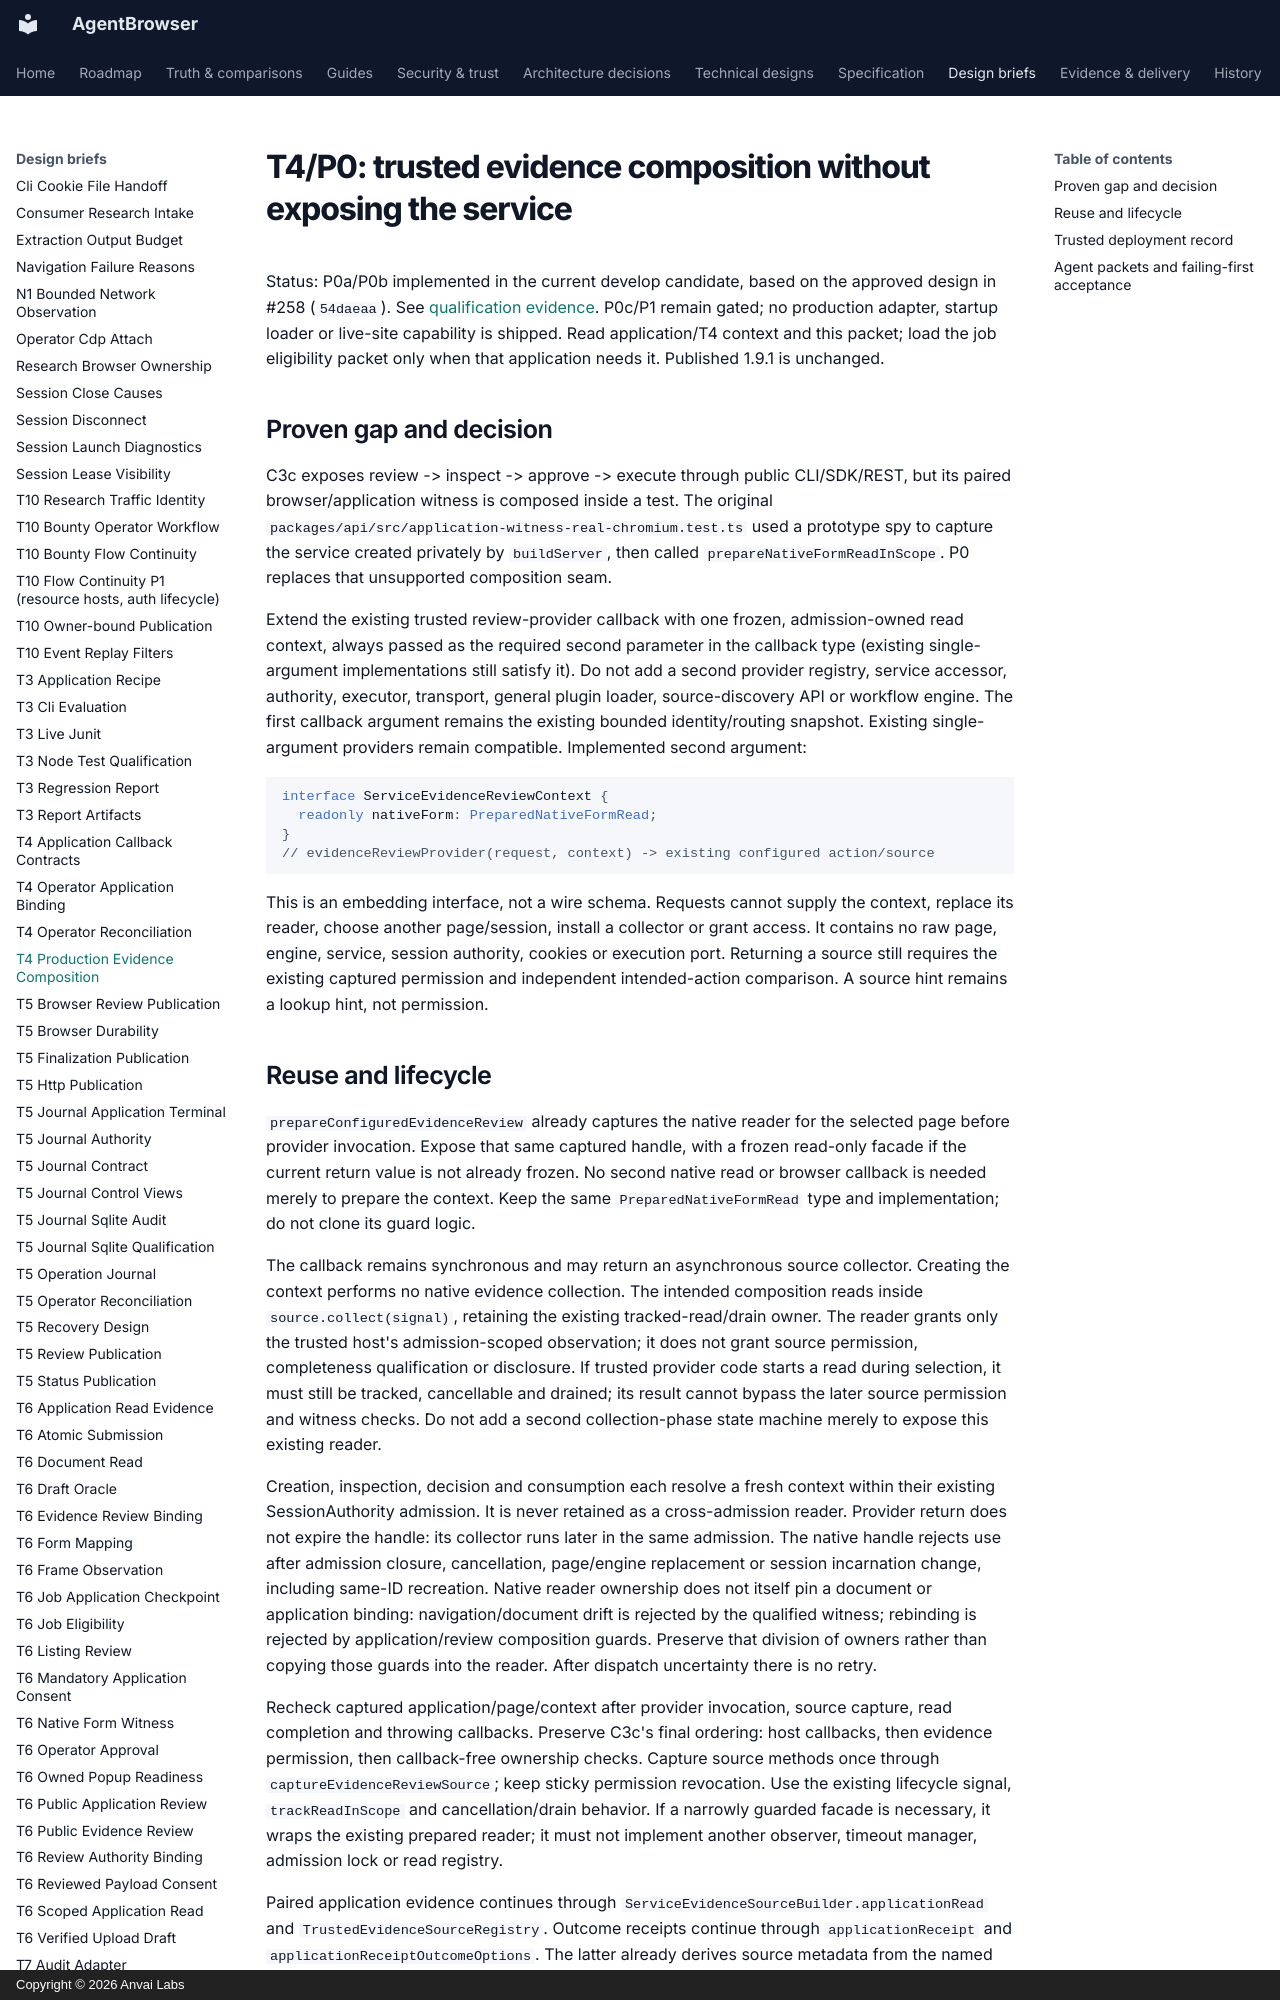

repository: anvai-labs/agentbrowser · page: spec/design/t4-production-evidence-composition/index.html · generator: mkdocs · copyright: Copyright © 2026 Anvai Labs

# T4/P0: trusted evidence composition without exposing the service

Status: P0a/P0b implemented in the current develop candidate, based on the approved
design in #258 (`54daeaa`). See [qualification evidence](../evidence/t4-production-evidence-composition.md).
P0c/P1 remain gated; no production adapter, startup loader or live-site capability is shipped.
Read application/T4 context and this packet; load the job eligibility packet only
when that application needs it. Published 1.9.1 is unchanged.

## Proven gap and decision

C3c exposes review -> inspect -> approve -> execute through public CLI/SDK/REST,
but its paired browser/application witness is composed inside a test. The original
`packages/api/src/application-witness-real-chromium.test.ts` used a prototype spy to
capture the service created privately by `buildServer`, then called
`prepareNativeFormReadInScope`. P0 replaces that unsupported composition seam.

Extend the existing trusted review-provider callback with one frozen, admission-owned
read context, always passed as the required second parameter in the callback type
(existing single-argument implementations still satisfy it). Do not add a second provider registry, service accessor, authority,
executor, transport, general plugin loader, source-discovery API or workflow engine.
The first callback argument remains the existing bounded identity/routing snapshot.
Existing single-argument providers remain compatible. Implemented second argument:

```ts
interface ServiceEvidenceReviewContext {
  readonly nativeForm: PreparedNativeFormRead;
}
// evidenceReviewProvider(request, context) -> existing configured action/source
```

This is an embedding interface, not a wire schema. Requests cannot supply the context,
replace its reader, choose another page/session, install a collector or grant access.
It contains no raw page, engine, service, session authority, cookies or execution port.
Returning a source still requires the existing captured permission and independent
intended-action comparison. A source hint remains a lookup hint, not permission.
